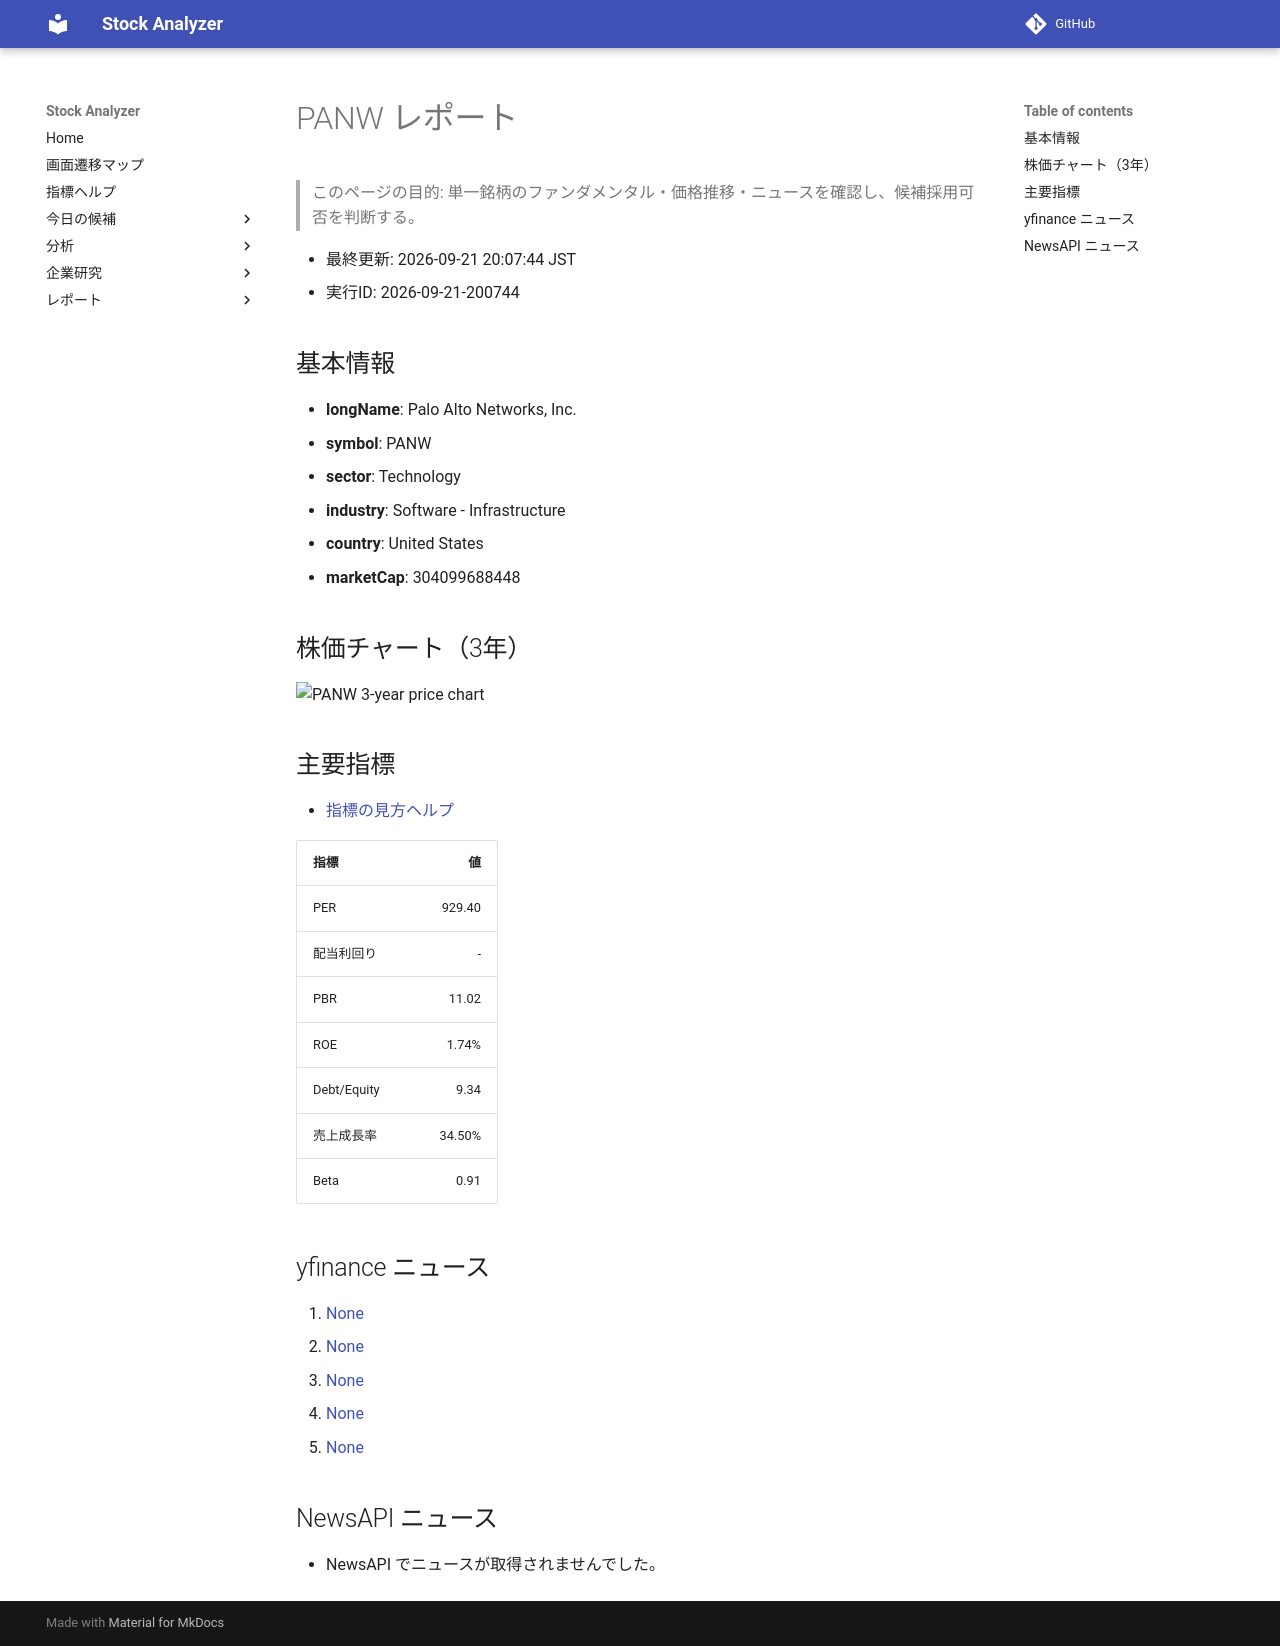

repository: Yumi-note/Making-APP · page: reports/2026-09-21/200744/PANW/index.html · generator: mkdocs

# PANW レポート

> このページの目的: 単一銘柄のファンダメンタル・価格推移・ニュースを確認し、候補採用可否を判断する。

- 最終更新: 2026-09-21 20:07:44 JST
- 実行ID: 2026-09-21-200744

## 基本情報

- **longName**: Palo Alto Networks, Inc.
- **symbol**: PANW
- **sector**: Technology
- **industry**: Software - Infrastructure
- **country**: United States
- **marketCap**: 304099688448

## 株価チャート（3年）

![PANW 3-year price chart](PANW_3y.png)

## 主要指標

- [指標の見方ヘルプ](../../../../indicators.md)

| 指標 | 値 |
|---|---:|
| PER | 929.40 |
| 配当利回り | - |
| PBR | 11.02 |
| ROE | 1.74% |
| Debt/Equity | 9.34 |
| 売上成長率 | 34.50% |
| Beta | 0.91 |

## yfinance ニュース

1. [None](None)
2. [None](None)
3. [None](None)
4. [None](None)
5. [None](None)

## NewsAPI ニュース

- NewsAPI でニュースが取得されませんでした。
